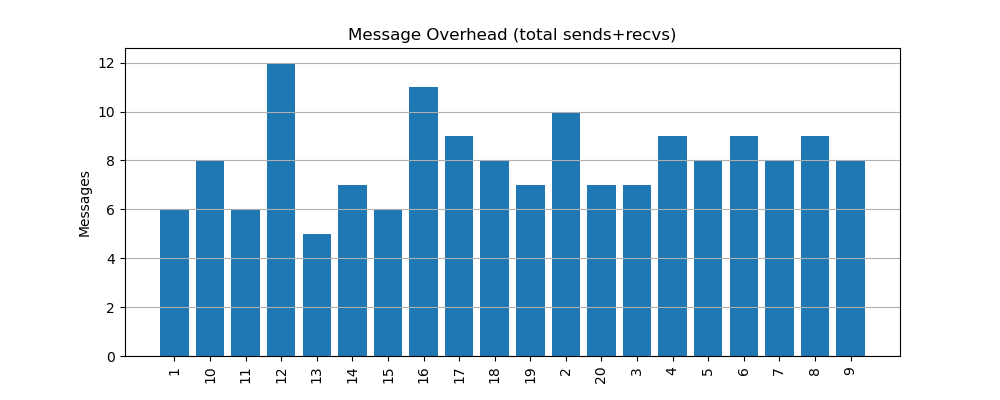

The table this chart was drawn from, first rows:
node, messages
1, 6
10, 8
11, 6
12, 12
13, 5
14, 7
15, 6
16, 11
17, 9
18, 8
19, 7
2, 10
20, 7
3, 7
4, 9
5, 8
6, 9
7, 8
8, 9
9, 8
